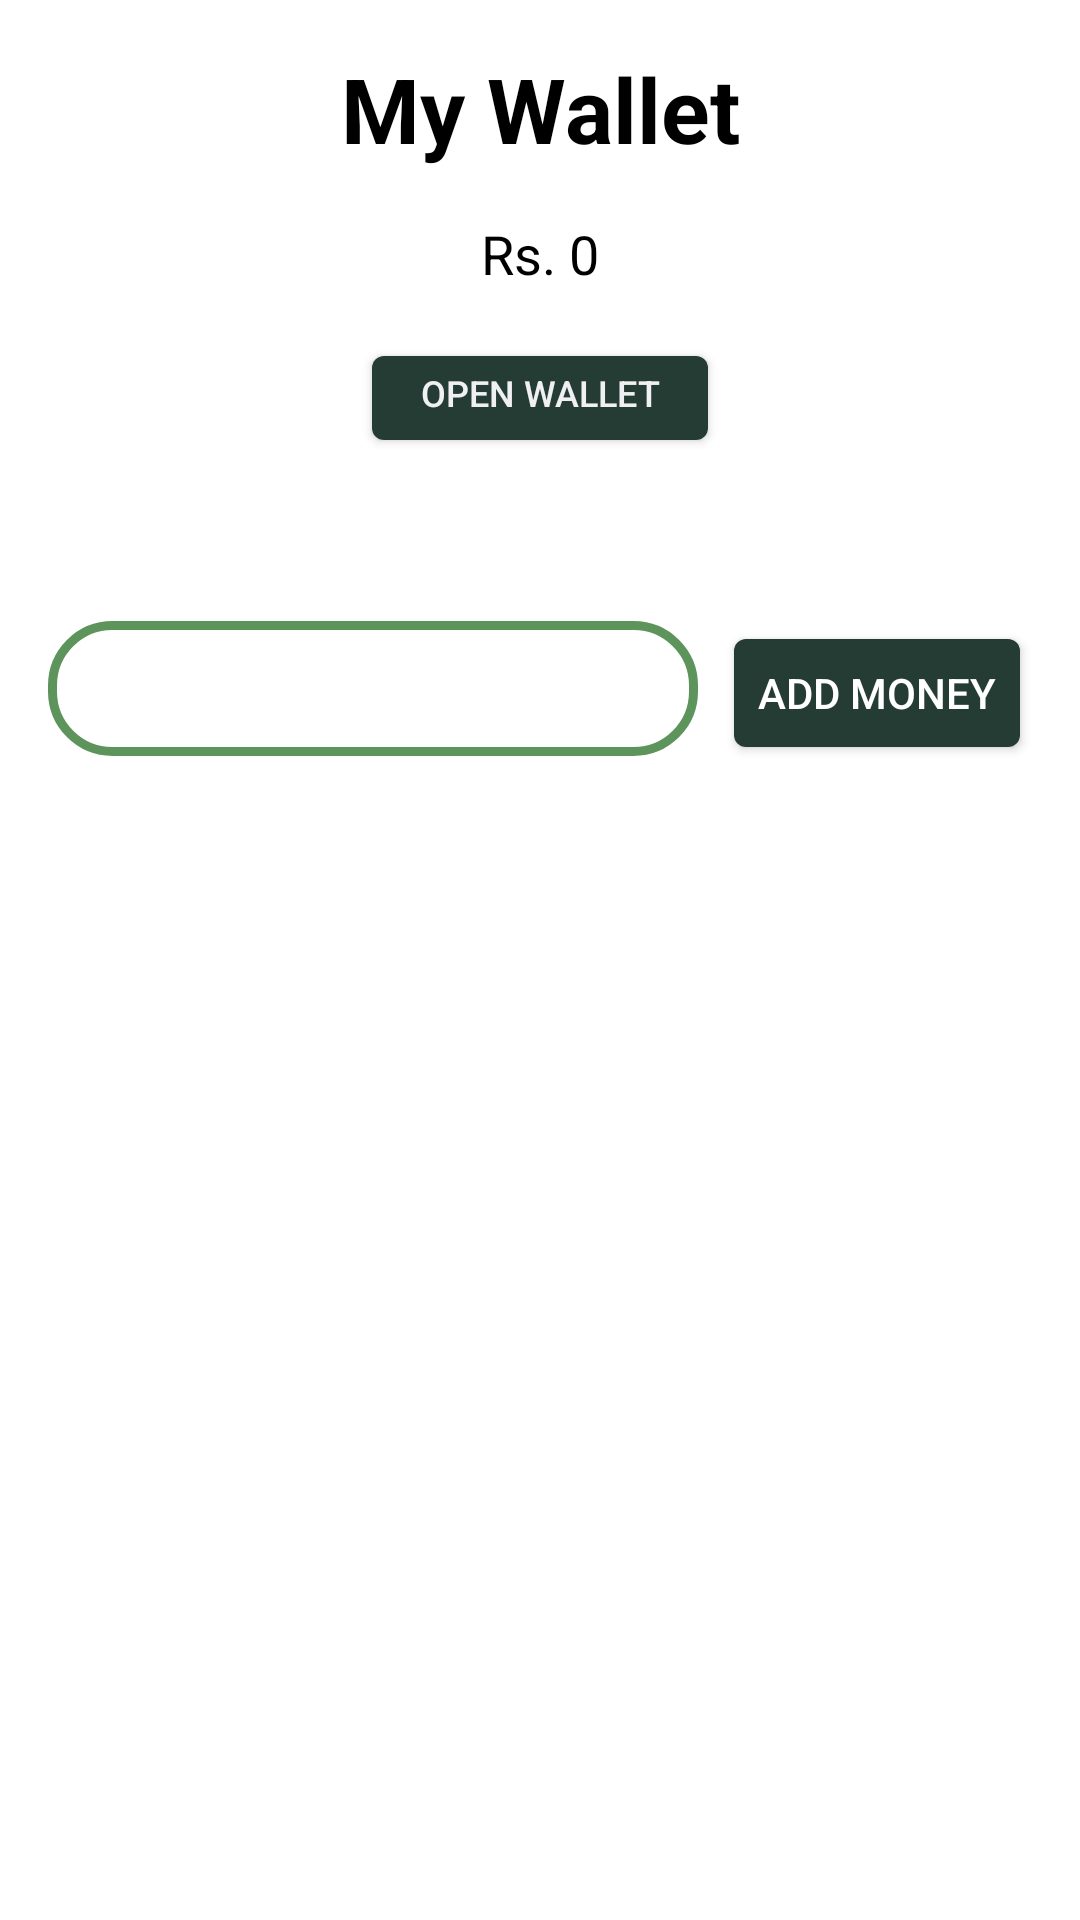

The Android layout XML behind this screen, and the referenced resources:
<!-- AndroidManifest.xml: application theme Theme.MyQuizMy -->
<!-- res/layout/fragment_wallet.xml -->
<?xml version="1.0" encoding="utf-8"?>
<LinearLayout xmlns:android="http://schemas.android.com/apk/res/android"
    android:layout_width="match_parent"
    android:layout_height="match_parent"
    android:background="@color/white"
    android:orientation="vertical"
    android:padding="16dp">

    <LinearLayout
        android:layout_width="match_parent"
        android:layout_height="175dp"
        android:orientation="vertical">

        <TextView
            android:id="@+id/text_my_wallet"
            android:textAlignment="center"
            android:layout_width="match_parent"
            android:layout_height="wrap_content"
            android:text="My Wallet"
            android:textColor="@color/black"
            android:textSize="30sp"
            android:textStyle="bold"/>

        <TextView
            android:id="@+id/text_total_money"
            android:layout_width="match_parent"
            android:textColor="@color/black"
            android:textAlignment="center"
            android:layout_height="wrap_content"
            android:text="Rs. 0"
            android:textSize="18sp"
            android:layout_marginTop="16dp"/>

        <Button
            android:id="@+id/button_open_wallet"
            android:layout_width="120dp"
            android:layout_height="40dp"
            android:gravity="center_horizontal"
            android:layout_gravity="center_horizontal"
            android:textSize="12dp"
            android:text="Open Wallet"

            android:backgroundTint="@color/more_dark_green"
            android:layout_alignParentStart="true"
            android:layout_marginTop="16dp"/>

    </LinearLayout>

    
    <RelativeLayout
        android:layout_width="match_parent"
        android:layout_height="wrap_content"
        android:layout_marginTop="16dp">


        <EditText
            android:id="@+id/edittext_amount"
            android:layout_width="0dp"
            android:layout_height="45dp"
            android:layout_weight="1"
            android:textStyle="bold"
            android:hint="Enter amount here"
            android:inputType="number"
            android:background="@drawable/custom_edittext"
            android:padding="10dp"
            android:layout_toStartOf="@+id/button_add_money"
            android:layout_alignParentStart="true"
            android:layout_marginEnd="8dp"/>

        <Button
            android:id="@+id/button_add_money"
            android:layout_width="wrap_content"
            android:layout_height="wrap_content"
            android:text="Add Money"
            android:textColor="@color/white"
            android:backgroundTint="@color/more_dark_green"
            android:layout_alignParentEnd="true"
            android:layout_centerVertical="true"/>
    </RelativeLayout>

    <GridLayout
        android:id="@+id/smallgrid"
        android:layout_width="match_parent"
        android:layout_height="wrap_content"
        android:columnCount="3"
        android:rowCount="2"
        android:orientation="horizontal"
        android:padding="8dp"
        android:layout_marginTop="16dp">

        <androidx.recyclerview.widget.RecyclerView
            android:id="@+id/recycler_view_amounts"
            android:layout_width="match_parent"
            android:layout_height="wrap_content"
            android:layout_marginTop="16dp"
            android:layout_marginBottom="16dp"/>
    </GridLayout>

</LinearLayout>
<!-- resources referenced by this layout -->
<resources>
  <color name="black">#FF000000</color>
  <color name="more_dark_green">#243c34</color>
  <color name="white">#FFFFFFFF</color>
  <!-- drawable custom_edittext (drawable) -->
  <?xml version="1.0" encoding="utf-8"?>
  <shape xmlns:android="http://schemas.android.com/apk/res/android"
      android:shape="rectangle">
      <stroke android:width="3dp"
          android:color="@color/Medium_green"/>
      <corners android:radius="20dp"/>
  
  </shape>
  <style name="Theme.MyQuizMy" parent="Base.Theme.MyQuizMy" />
  <color name="Medium_green">#5c945c</color>
  <style name="Base.Theme.MyQuizMy" parent="Theme.Material3.DayNight.NoActionBar">
          
          
      </style>
</resources>
